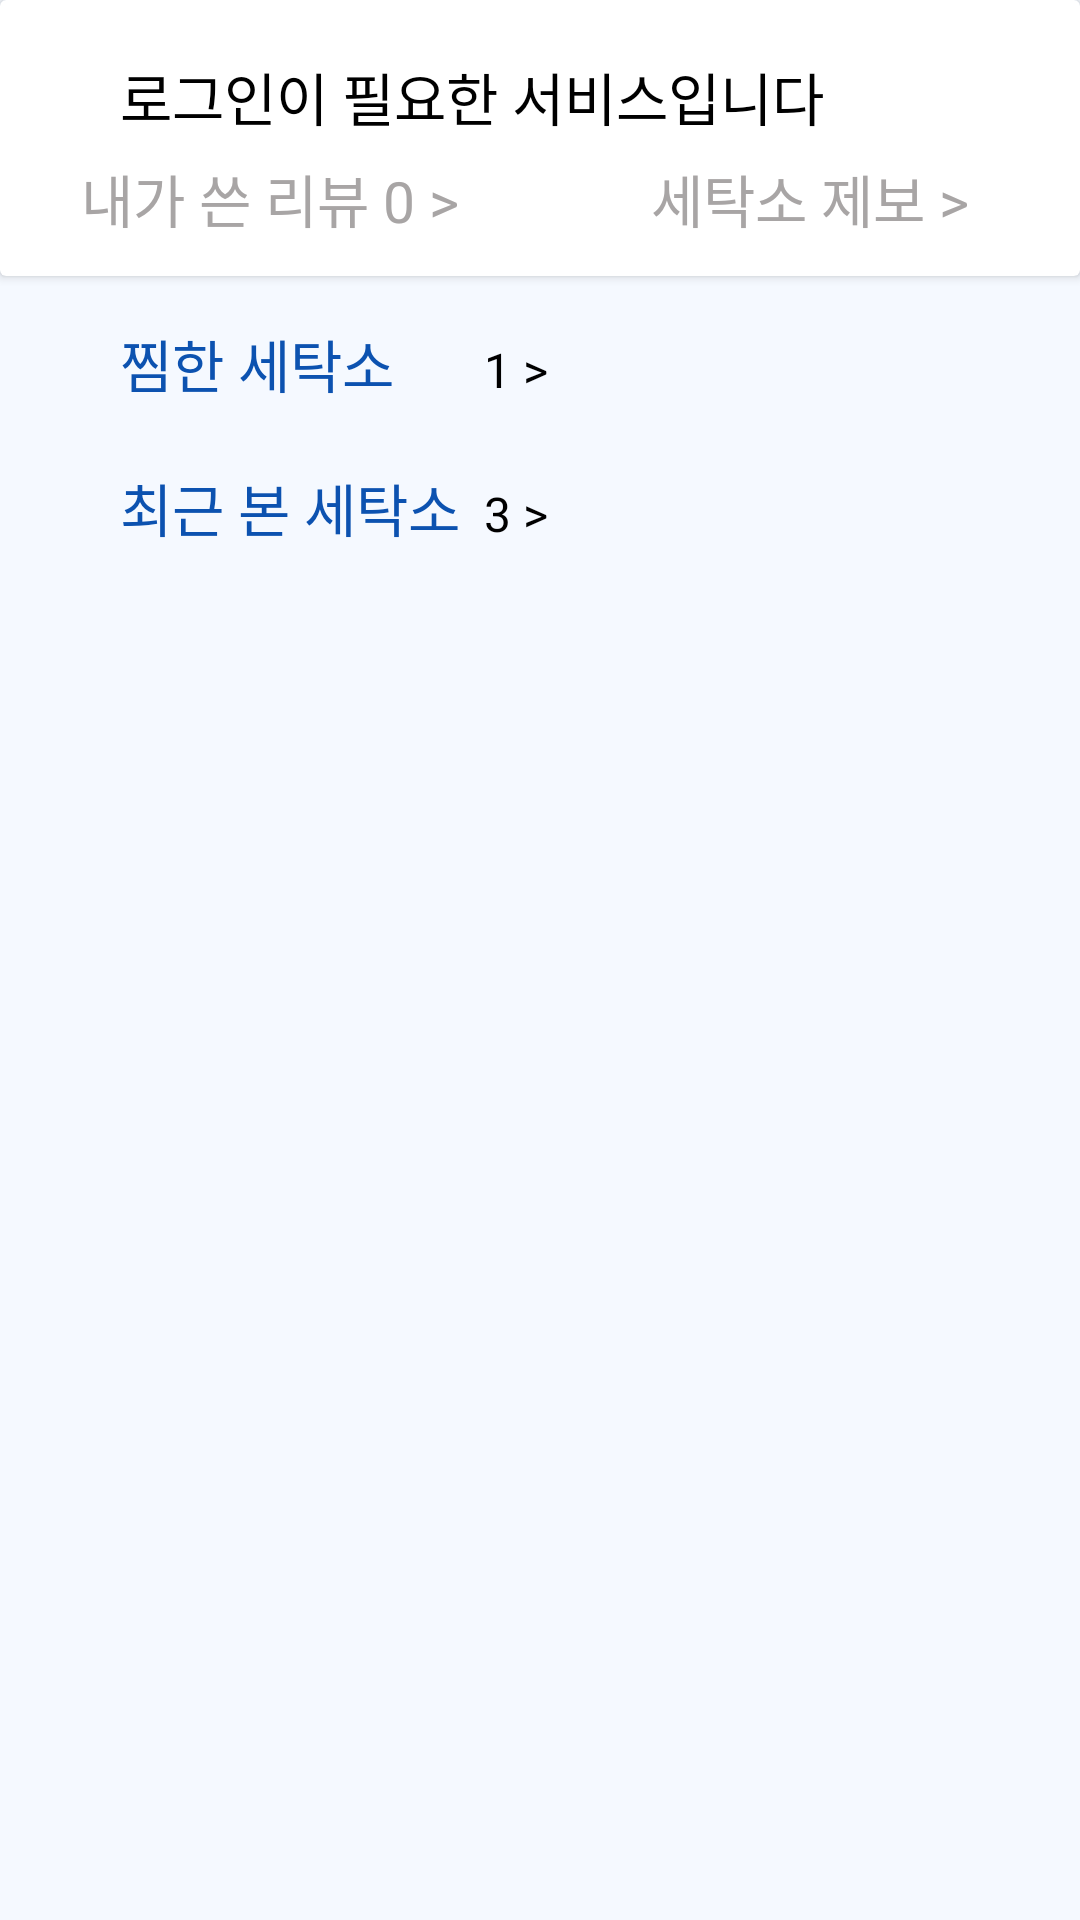

Layout XML and referenced resources for this Android screen:
<!-- AndroidManifest.xml: application theme Theme.LaundryDay -->
<!-- res/layout/drawer_main.xml -->
<?xml version="1.0" encoding="utf-8"?>
<androidx.constraintlayout.widget.ConstraintLayout xmlns:android="http://schemas.android.com/apk/res/android"
    xmlns:app="http://schemas.android.com/apk/res-auto"
    xmlns:tools="http://schemas.android.com/tools"
    android:layout_width="match_parent"
    android:layout_height="match_parent"
    android:background="@color/drawerBackground">

    <androidx.cardview.widget.CardView
        android:id="@+id/cardView"
        android:layout_width="match_parent"
        android:layout_height="wrap_content"
        app:layout_constraintEnd_toEndOf="parent"
        app:layout_constraintStart_toStartOf="parent"
        app:layout_constraintTop_toTopOf="parent">

        <androidx.constraintlayout.widget.ConstraintLayout
            android:layout_width="match_parent"
            android:layout_height="match_parent">

            <ImageView
                android:id="@+id/imageDrawerIcon"
                android:layout_width="wrap_content"
                android:layout_height="wrap_content"
                android:layout_marginStart="32dp"
                android:layout_marginTop="32dp"
                app:layout_constraintStart_toStartOf="parent"
                app:layout_constraintTop_toTopOf="parent"
                app:srcCompat="@drawable/ic_baseline_account_circle_24" />

            <TextView
                android:id="@+id/textDrawerStatus"
                android:layout_width="wrap_content"
                android:layout_height="wrap_content"
                android:layout_marginStart="8dp"
                android:text="로그인이 필요한 서비스입니다"
                android:textSize="19sp"
                app:layout_constraintBottom_toBottomOf="@+id/imageDrawerIcon"
                app:layout_constraintStart_toEndOf="@+id/imageDrawerIcon"
                app:layout_constraintTop_toTopOf="@+id/imageDrawerIcon" />

            <LinearLayout
                android:id="@+id/layoutDrawerButton"
                android:layout_width="match_parent"
                android:layout_height="match_parent"
                android:layout_marginTop="20dp"
                android:layout_marginBottom="12dp"
                android:orientation="horizontal"
                app:layout_constraintBottom_toBottomOf="parent"
                app:layout_constraintEnd_toEndOf="parent"
                app:layout_constraintStart_toStartOf="parent"
                app:layout_constraintTop_toBottomOf="@+id/imageDrawerIcon">

                <TextView
                    android:id="@+id/buttonDrawerMyReview"
                    android:layout_width="match_parent"
                    android:layout_height="wrap_content"
                    android:layout_weight="1"
                    android:text="내가 쓴 리뷰 0 >"
                    android:textAlignment="center"
                    android:textColor="@color/addressTextColor"
                    android:textSize="19sp" />

                <TextView
                    android:id="@+id/buttonDrawerReport"
                    android:layout_width="match_parent"
                    android:layout_height="wrap_content"
                    android:layout_weight="1"
                    android:text="세탁소 제보 >"
                    android:textAlignment="center"
                    android:textColor="@color/addressTextColor"
                    android:textSize="19sp" />
            </LinearLayout>

        </androidx.constraintlayout.widget.ConstraintLayout>
    </androidx.cardview.widget.CardView>

    <TextView
        android:id="@+id/labelDrawerBookmarks"
        android:layout_width="wrap_content"
        android:layout_height="wrap_content"
        android:layout_marginStart="40dp"
        android:layout_marginTop="15dp"
        android:text="찜한 세탁소"
        android:textColor="@color/detailTitleTextColor"
        android:textSize="19sp"
        app:layout_constraintStart_toStartOf="parent"
        app:layout_constraintTop_toBottomOf="@+id/cardView" />

    <TextView
        android:id="@+id/buttonDrawerBookmarksCount"
        android:layout_width="wrap_content"
        android:layout_height="wrap_content"
        android:layout_marginStart="30dp"
        android:text="1 >"
        android:textSize="16sp"
        app:layout_constraintBaseline_toBaselineOf="@+id/labelDrawerBookmarks"
        app:layout_constraintStart_toEndOf="@+id/labelDrawerBookmarks" />

    <LinearLayout
        android:id="@+id/layoutDrawerBookmarks"
        android:layout_width="match_parent"
        android:layout_height="wrap_content"
        android:layout_marginTop="5dp"
        android:gravity="center"
        android:orientation="vertical"
        app:layout_constraintTop_toBottomOf="@+id/labelDrawerBookmarks"/>

    <TextView
        android:id="@+id/textView"
        android:layout_width="wrap_content"
        android:layout_height="wrap_content"
        android:layout_marginTop="15dp"
        android:text="최근 본 세탁소"
        android:textColor="@color/detailTitleTextColor"
        android:textSize="19sp"
        app:layout_constraintStart_toStartOf="@+id/labelDrawerBookmarks"
        app:layout_constraintTop_toBottomOf="@+id/layoutDrawerBookmarks" />

    <TextView
        android:id="@+id/buttonDrawerRecentViewCount"
        android:layout_width="wrap_content"
        android:layout_height="wrap_content"
        android:text="3 >"
        android:textSize="16sp"
        app:layout_constraintBaseline_toBaselineOf="@+id/textView"
        app:layout_constraintStart_toStartOf="@+id/buttonDrawerBookmarksCount" />

    <LinearLayout
        android:id="@+id/layoutDrawerRecentView"
        android:layout_width="0dp"
        android:layout_height="wrap_content"
        android:layout_marginTop="5dp"
        android:orientation="vertical"
        app:layout_constraintBottom_toTopOf="@+id/buttonDrawerSignOut"
        app:layout_constraintEnd_toEndOf="@+id/layoutDrawerBookmarks"
        app:layout_constraintStart_toStartOf="@+id/layoutDrawerBookmarks"
        app:layout_constraintTop_toBottomOf="@+id/textView"
        app:layout_constraintVertical_bias="0.0" />

    <TextView
        android:id="@+id/buttonDrawerSignOut"
        android:layout_width="wrap_content"
        android:layout_height="wrap_content"
        android:layout_marginStart="16dp"
        android:layout_marginBottom="22dp"
        android:text="로그아웃 하기"
        android:textColor="@color/addressTextColor"
        android:visibility="invisible"
        app:layout_constraintBottom_toBottomOf="parent"
        app:layout_constraintStart_toStartOf="parent" />

</androidx.constraintlayout.widget.ConstraintLayout>
<!-- resources referenced by this layout -->
<resources>
  <color name="addressTextColor">#A8A5A5</color>
  <color name="detailTitleTextColor">#0C52B0</color>
  <color name="drawerBackground">#F5F9FF</color>
  <style name="Theme.LaundryDay" parent="Theme.MaterialComponents.DayNight.DarkActionBar">
          
          <item name="colorPrimary">@color/switchActivate</item>
          <item name="colorPrimaryVariant">@android:color/white</item>
          <item name="colorOnPrimary">@android:color/white</item>
          
          <item name="colorSecondary">@color/switchActivate</item>
          <item name="colorSecondaryVariant">@color/switchBackground</item>
          <item name="colorOnSecondary">@android:color/black</item>
          
          <item name="android:statusBarColor" tools:targetApi="l">?attr/colorPrimaryVariant</item>
          <item name="android:windowLightStatusBar">true</item>
          <item name="actionBarTheme">@style/ActionBarStyle</item>
          
          <item name="android:textColor">@android:color/black</item>
          <item name="android:buttonStyle">@style/CustomButtonStyle</item>
          <item name="ratingBarStyle">@style/RatingBarStyle</item>
      </style>
  <color name="switchActivate">#004AAD</color>
  <color name="switchBackground">#7CCAFF</color>
  <style name="ActionBarStyle" parent="Widget.AppCompat.ActionBar">
          <item name="colorPrimary">@android:color/white</item>
          <item name="actionMenuTextColor">@color/switchActivate</item>
      </style>
  <style name="CustomButtonStyle" parent="android:Widget.Material.Light.Button">
          <item name="android:textColor">@android:color/white</item>
          <item name="backgroundTint">@color/switchActivate</item>
      </style>
  <style name="RatingBarStyle" parent="@android:style/Widget.Material.Light.RatingBar">
          <item name="android:progressTint">@color/ratingBarColor</item>
          <item name="android:secondaryProgressTint">@color/ratingBarColor</item>
      </style>
  <color name="ratingBarColor">#fdf74e</color>
</resources>
